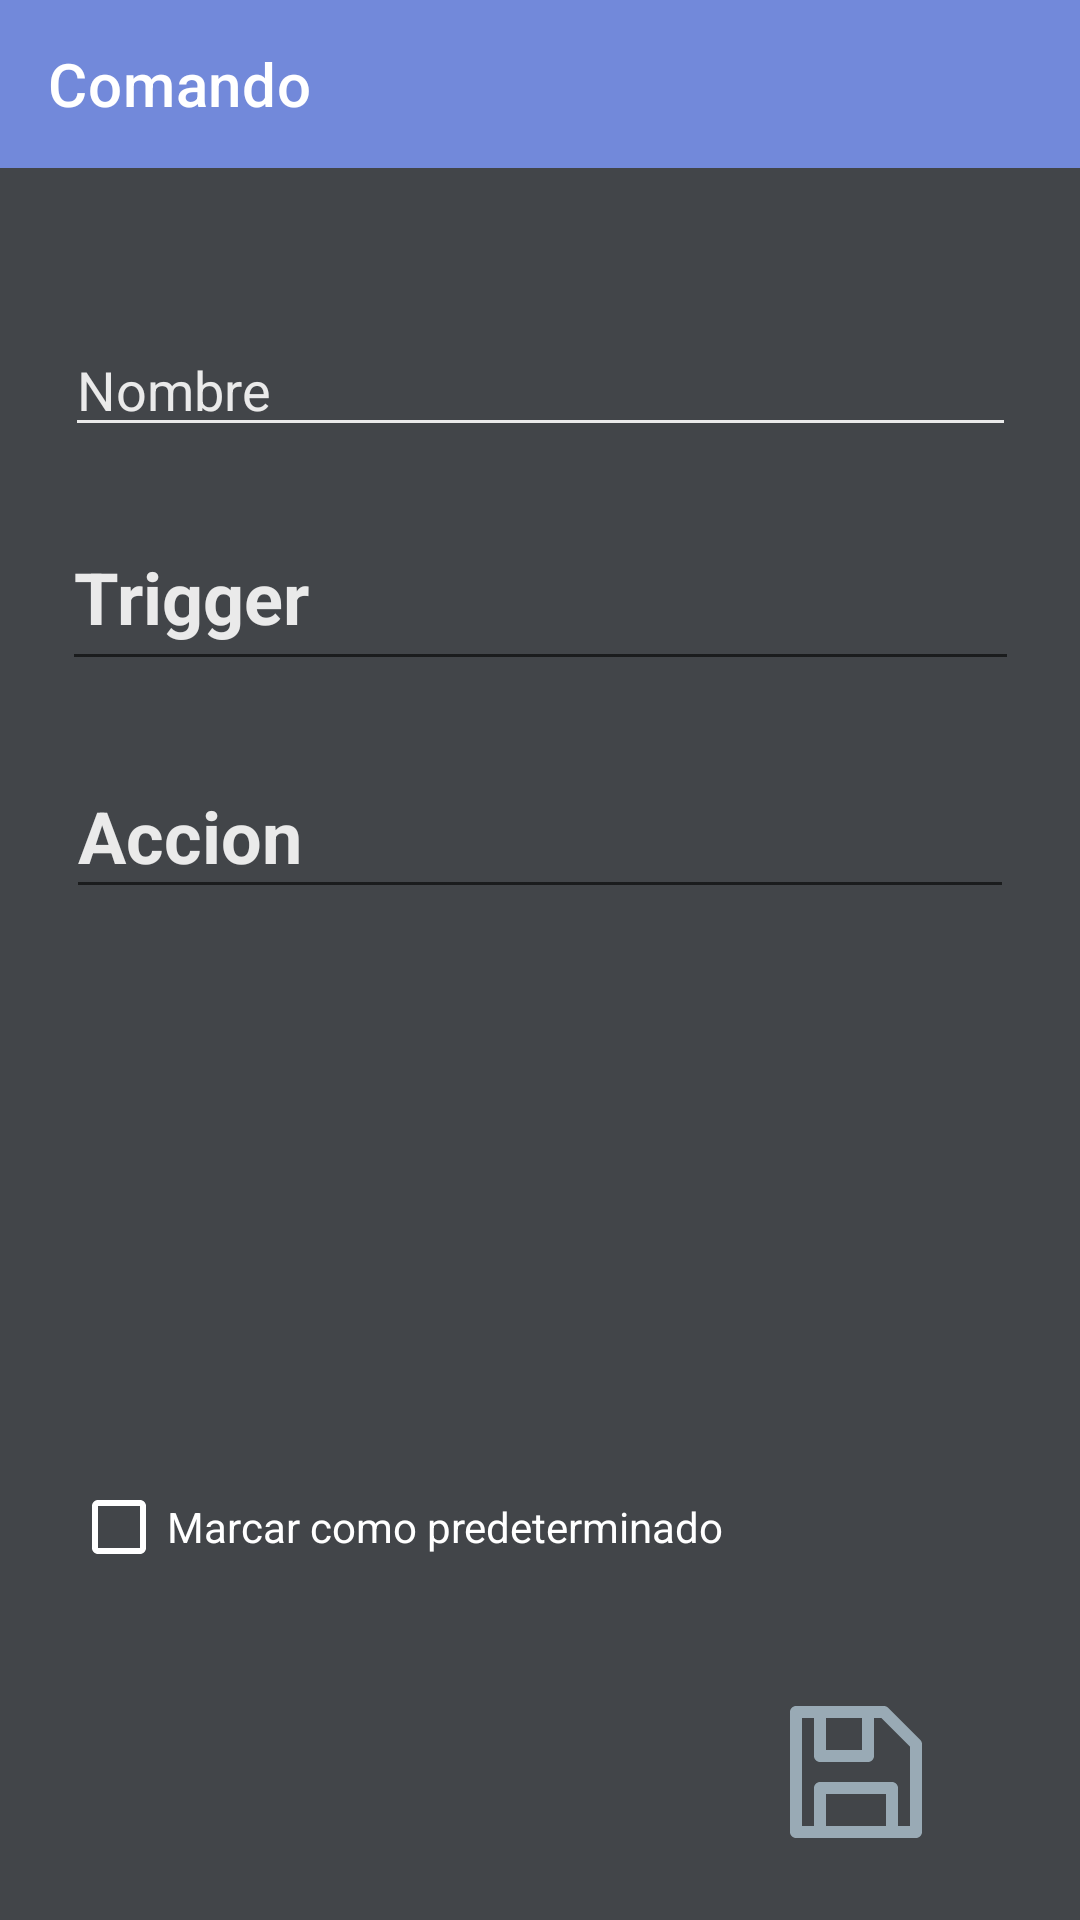

Here is an Android app screen rendered from its layout file. Give the layout XML and the strings, colors and styles it references.
<!-- AndroidManifest.xml: application theme Theme.DCAdmin -->
<!-- res/layout/command_detail.xml -->
<?xml version="1.0" encoding="utf-8"?>
<androidx.constraintlayout.widget.ConstraintLayout xmlns:android="http://schemas.android.com/apk/res/android"
    xmlns:app="http://schemas.android.com/apk/res-auto"
    xmlns:tools="http://schemas.android.com/tools"
    android:layout_width="match_parent"
    android:layout_height="match_parent"
    android:id="@+id/detailScreen"
    android:background="#424549">

    <com.google.android.material.appbar.AppBarLayout
        android:id="@+id/appBarLayout"
        android:layout_width="match_parent"
        android:layout_height="wrap_content"
        tools:ignore="MissingConstraints">

        <androidx.appcompat.widget.Toolbar
            android:id="@+id/toolbar"
            android:layout_width="match_parent"
            android:layout_height="?attr/actionBarSize"
            android:background="#7289da"

            app:title="Comando"
            app:titleTextColor="@color/cardview_light_background" />

    </com.google.android.material.appbar.AppBarLayout>

    <EditText
        android:id="@+id/command_action"
        android:layout_width="316dp"
        android:layout_height="52dp"
        android:layout_marginTop="24dp"
        android:text="Accion"
        android:textColor="#FFEAEAEA"
        android:textSize="24sp"
        android:textStyle="bold"
        android:typeface="normal"
        app:layout_constraintEnd_toEndOf="parent"
        app:layout_constraintStart_toStartOf="parent"
        app:layout_constraintTop_toBottomOf="@+id/command_trigger" />

    <EditText
        android:id="@+id/command_name"
        android:layout_width="317dp"
        android:layout_height="41dp"
        android:layout_marginTop="16dp"
        android:layout_marginBottom="19dp"
        android:backgroundTint="#EAEAEA"
        android:ems="10"
        android:inputType="textPersonName"
        android:text="Nombre"
        android:textColor="#FFEAEAEA"
        app:layout_constraintBottom_toTopOf="@+id/command_trigger"
        app:layout_constraintEnd_toEndOf="parent"
        app:layout_constraintStart_toStartOf="parent"
        app:layout_constraintTop_toBottomOf="@+id/appBarLayout"
        app:layout_constraintVertical_bias="1.0" />

    <EditText
        android:id="@+id/command_trigger"
        android:layout_width="319dp"
        android:layout_height="59dp"
        android:layout_marginTop="112dp"
        android:text="Trigger"
        android:textColor="#FFEAEAEA"
        android:textSize="24sp"
        android:textStyle="bold"
        android:typeface="normal"
        app:layout_constraintEnd_toEndOf="parent"
        app:layout_constraintStart_toStartOf="parent"
        app:layout_constraintTop_toBottomOf="@+id/appBarLayout" />

    <ImageView
        android:id="@+id/saveView"
        android:layout_width="44dp"
        android:layout_height="47dp"
        android:layout_marginTop="264dp"
        app:layout_constraintEnd_toEndOf="parent"
        app:layout_constraintHorizontal_bias="0.833"
        app:layout_constraintStart_toStartOf="parent"
        app:layout_constraintTop_toBottomOf="@+id/command_action"
        app:srcCompat="@drawable/save_icon" />

    <CheckBox
        android:id="@+id/setAsDefault"
        android:layout_width="wrap_content"
        android:layout_height="wrap_content"
        android:buttonTint="#FFFFFF"
        android:text="Marcar como predeterminado"
        android:textColor="#FFFFFF"
        app:layout_constraintBottom_toBottomOf="parent"
        app:layout_constraintEnd_toStartOf="@+id/saveView"
        app:layout_constraintHorizontal_bias="0.518"
        app:layout_constraintStart_toStartOf="parent"
        app:layout_constraintTop_toBottomOf="@+id/command_action"
        app:layout_constraintVertical_bias="0.63" />


</androidx.constraintlayout.widget.ConstraintLayout>
<!-- resources referenced by this layout -->
<resources>
  <!-- drawable save_icon (drawable-v24) -->
  <vector xmlns:android="http://schemas.android.com/apk/res/android"
      android:width="330dp"
      android:height="330dp"
      android:viewportWidth="330"
      android:viewportHeight="330">
    <path
        android:fillColor="#99AAB5"
        android:pathData="M325.61,84.67L245.33,4.39c-2.81,-2.81 -6.63,-4.39 -10.61,-4.39h-39.71C195.01,0 195.01,0 195,0H75c-0.01,0 -0.01,0 -0.02,0H15c-8.28,0 -15,6.72 -15,15V315c0,8.28 6.72,15 15,15h60h180h60c8.28,0 15,-6.72 15,-15V95.27C330,91.3 328.42,87.48 325.61,84.67zM90,30h90V110H90V30zM90,300v-80h150v80H90zM300,300h-30v-95c0,-8.28 -6.72,-15 -15,-15H75c-8.28,0 -15,6.72 -15,15v95H30V30h30V125c0,8.28 6.72,15 15,15h120c8.28,0 15,-6.72 15,-15V30h18.51L300,101.49V300z"/>
  </vector>
  <style name="Theme.DCAdmin" parent="Theme.MaterialComponents.DayNight.DarkActionBar">
          
          <item name="colorPrimary">@color/purple_500</item>
          <item name="colorPrimaryVariant">@color/purple_700</item>
          <item name="colorOnPrimary">@color/white</item>
          
          <item name="colorSecondary">@color/teal_200</item>
          <item name="colorSecondaryVariant">@color/teal_700</item>
          <item name="colorOnSecondary">@color/black</item>
          
          <item name="android:statusBarColor">?attr/colorPrimaryVariant</item>
          
      </style>
  <!-- not gathered from this repository: default colours our renderer supplied (Android Studio template values) -->
  <color name="purple_500">#FF6200EE</color>
  <color name="purple_700">#FF3700B3</color>
  <color name="teal_200">#FF03DAC5</color>
  <color name="teal_700">#FF018786</color>
  <color name="black">#FF000000</color>
  <color name="white">#FFFFFFFF</color>
</resources>
